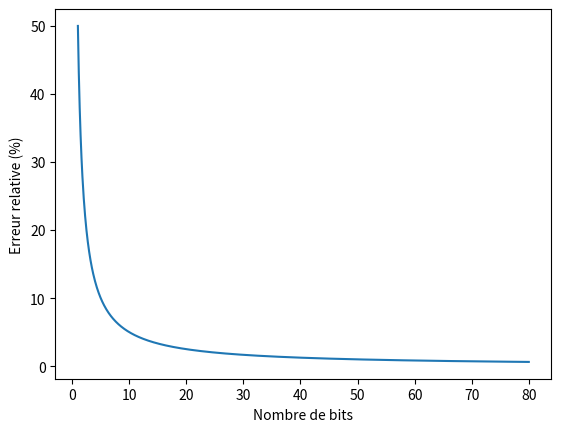

The matplotlib source for this figure:
import matplotlib.pyplot as plt
import numpy as np

nbPhotons = np.linspace(1,80,1000)

bruitRelatif = 1/nbPhotons * 50

plt.xlabel("Nombre de bits")
plt.ylabel("Erreur relative (%)")
plt.plot(nbPhotons, bruitRelatif)

plt.savefig("bruitPhotons.png", dpi=600)
